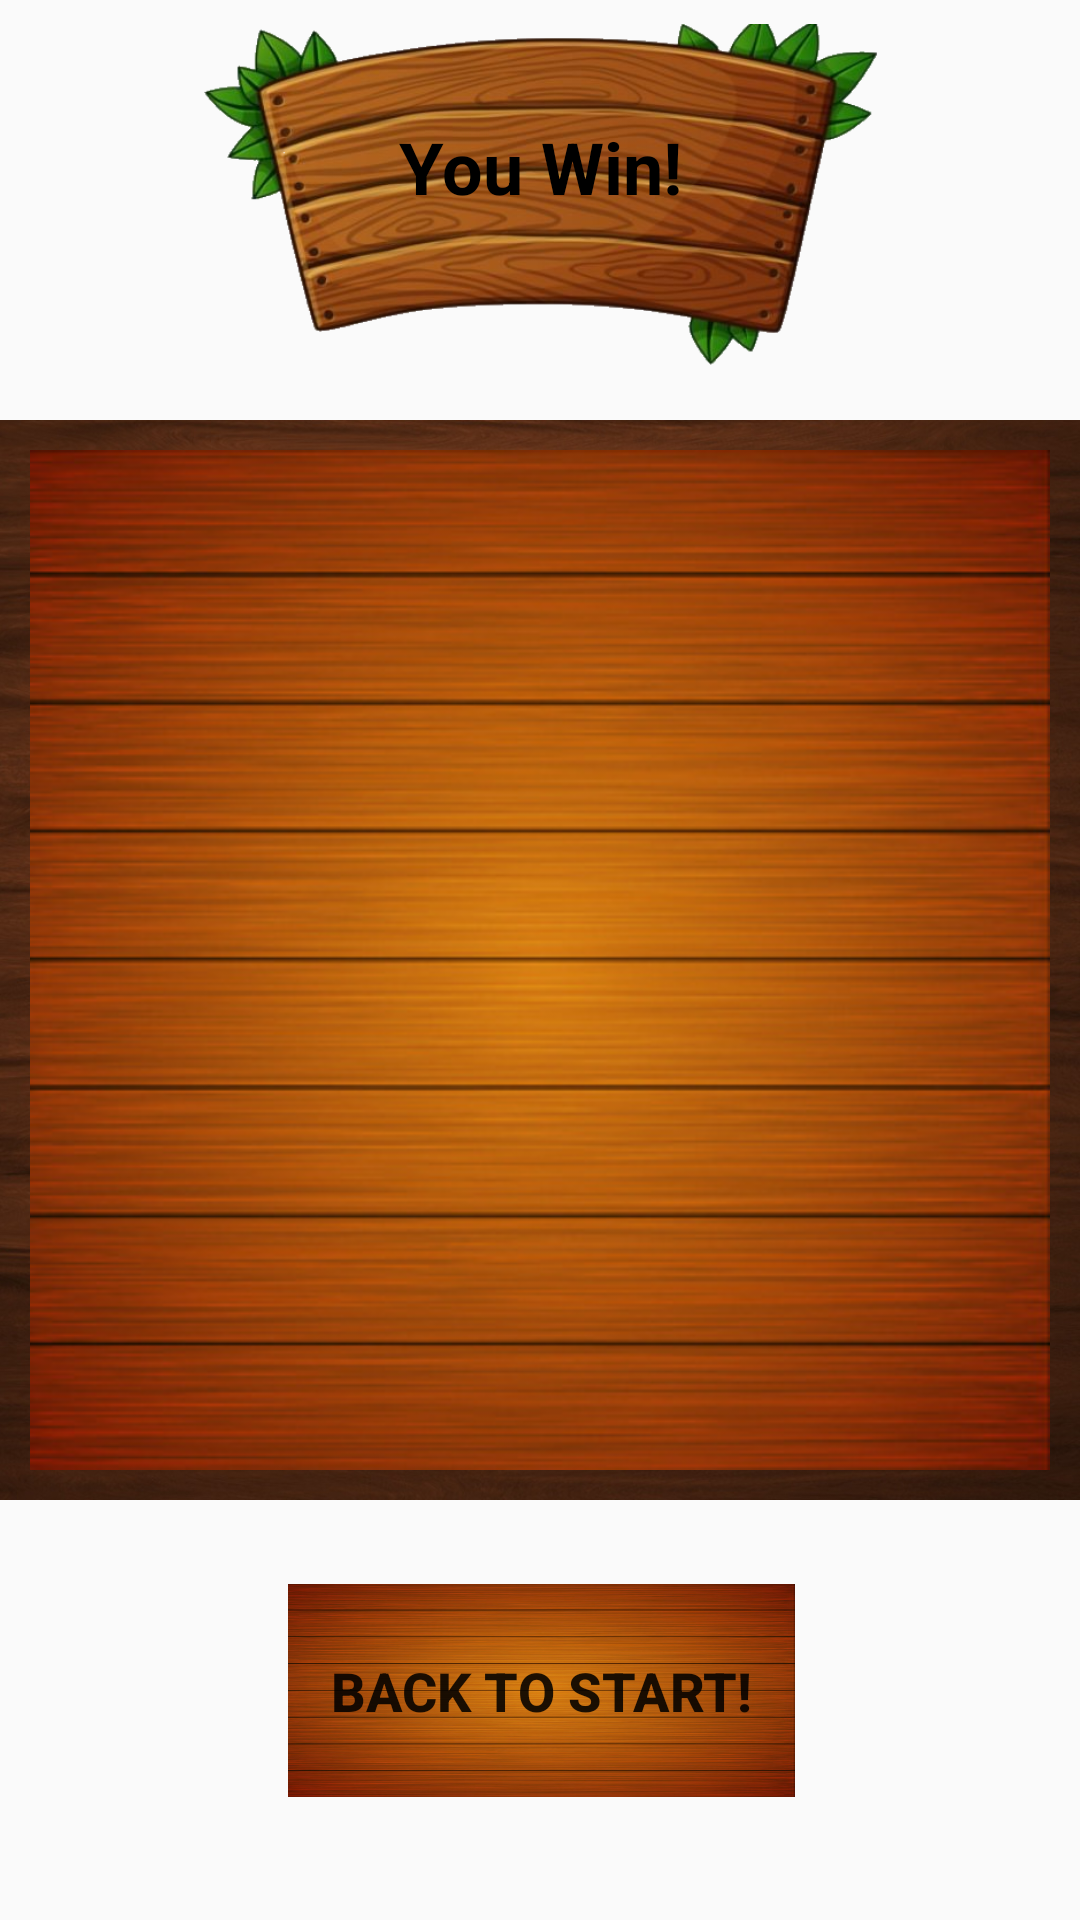

Here is an Android app screen rendered from its layout file. Give the layout XML and the strings, colors and styles it references.
<!-- AndroidManifest.xml: application theme My.Theme -->
<!-- res/layout/activity_finish.xml -->
<?xml version="1.0" encoding="utf-8"?>
<android.support.constraint.ConstraintLayout xmlns:android="http://schemas.android.com/apk/res/android"
    xmlns:app="http://schemas.android.com/apk/res-auto"
    xmlns:tools="http://schemas.android.com/tools"
    android:layout_width="match_parent"
    android:layout_height="match_parent"
    android:background="@drawable/background">


    <TextView
        android:id="@+id/textView"
        android:layout_width="230dp"
        android:layout_height="115dp"
        android:layout_marginBottom="8dp"
        android:layout_marginTop="8dp"
        android:background="@drawable/label_background"
        android:gravity="center"
        android:paddingBottom="20dip"
        android:text="You Win!"
        android:textColor="#000000"
        android:textSize="24sp"
        android:textStyle="bold"
        android:visibility="visible"
        app:layout_constraintBottom_toBottomOf="@+id/finish_field"
        app:layout_constraintLeft_toLeftOf="parent"
        app:layout_constraintRight_toRightOf="parent"
        app:layout_constraintTop_toTopOf="parent"
        app:layout_constraintVertical_bias="0.0" />

    <android.support.constraint.ConstraintLayout
        android:id="@+id/finish_field"
        android:layout_width="360dp"
        android:layout_height="360dp"

        android:layout_margin="20dp"

        android:layout_marginBottom="8dp"
        android:layout_marginTop="8dp"

        android:background="@drawable/border"
        android:orientation="horizontal"
        app:layout_constraintBottom_toBottomOf="parent"
        app:layout_constraintLeft_toLeftOf="parent"
        app:layout_constraintRight_toRightOf="parent"
        app:layout_constraintTop_toTopOf="parent">

        <FrameLayout
            android:layout_width="340dp"
            android:layout_height="340dp"
            android:layout_margin="10dp"
            android:background="@drawable/field"

            app:layout_constraintBottom_toBottomOf="parent"
            app:layout_constraintLeft_toLeftOf="parent"
            app:layout_constraintRight_toRightOf="parent"
            app:layout_constraintTop_toTopOf="parent">

            <ImageView
                android:id="@+id/finish_image"
                android:layout_width="match_parent"
                android:layout_height="match_parent" />

        </FrameLayout>


    </android.support.constraint.ConstraintLayout>

    <Button
        android:id="@+id/back_to_start"
        style="@style/Widget.AppCompat.Button.Borderless"
        android:layout_width="169dp"
        android:layout_height="71dp"
        android:layout_marginBottom="8dp"
        android:layout_marginTop="8dp"
        android:background="@drawable/field"
        android:elevation="0dp"
        android:text="Back to start!"
        android:textSize="18sp"
        android:textStyle="bold"
        android:visibility="visible"
        app:layout_constraintBottom_toBottomOf="parent"
        app:layout_constraintEnd_toEndOf="parent"
        app:layout_constraintHorizontal_bias="0.502"
        app:layout_constraintLeft_toLeftOf="parent"
        app:layout_constraintRight_toRightOf="parent"
        app:layout_constraintStart_toStartOf="parent"
        app:layout_constraintTop_toBottomOf="@+id/finish_field"
        app:layout_constraintVertical_bias="0.379" />

</android.support.constraint.ConstraintLayout>
<!-- resources referenced by this layout -->
<resources>
  <!-- drawable border: jpg bitmap (drawable, 227875 bytes) -->
  <!-- drawable field: jpg bitmap (drawable, 51172 bytes) -->
  <!-- drawable label_background: png bitmap (drawable, 216345 bytes) -->
  <style name="My.Theme" parent="@style/Theme.AppCompat.DayNight.NoActionBar">
          <item name="android:windowNoTitle">true</item>
          <item name="android:windowActionBar">false</item>
          <item name="android:windowFullscreen">true</item>
          <item name="android:windowContentOverlay">@null</item>
      </style>
</resources>
